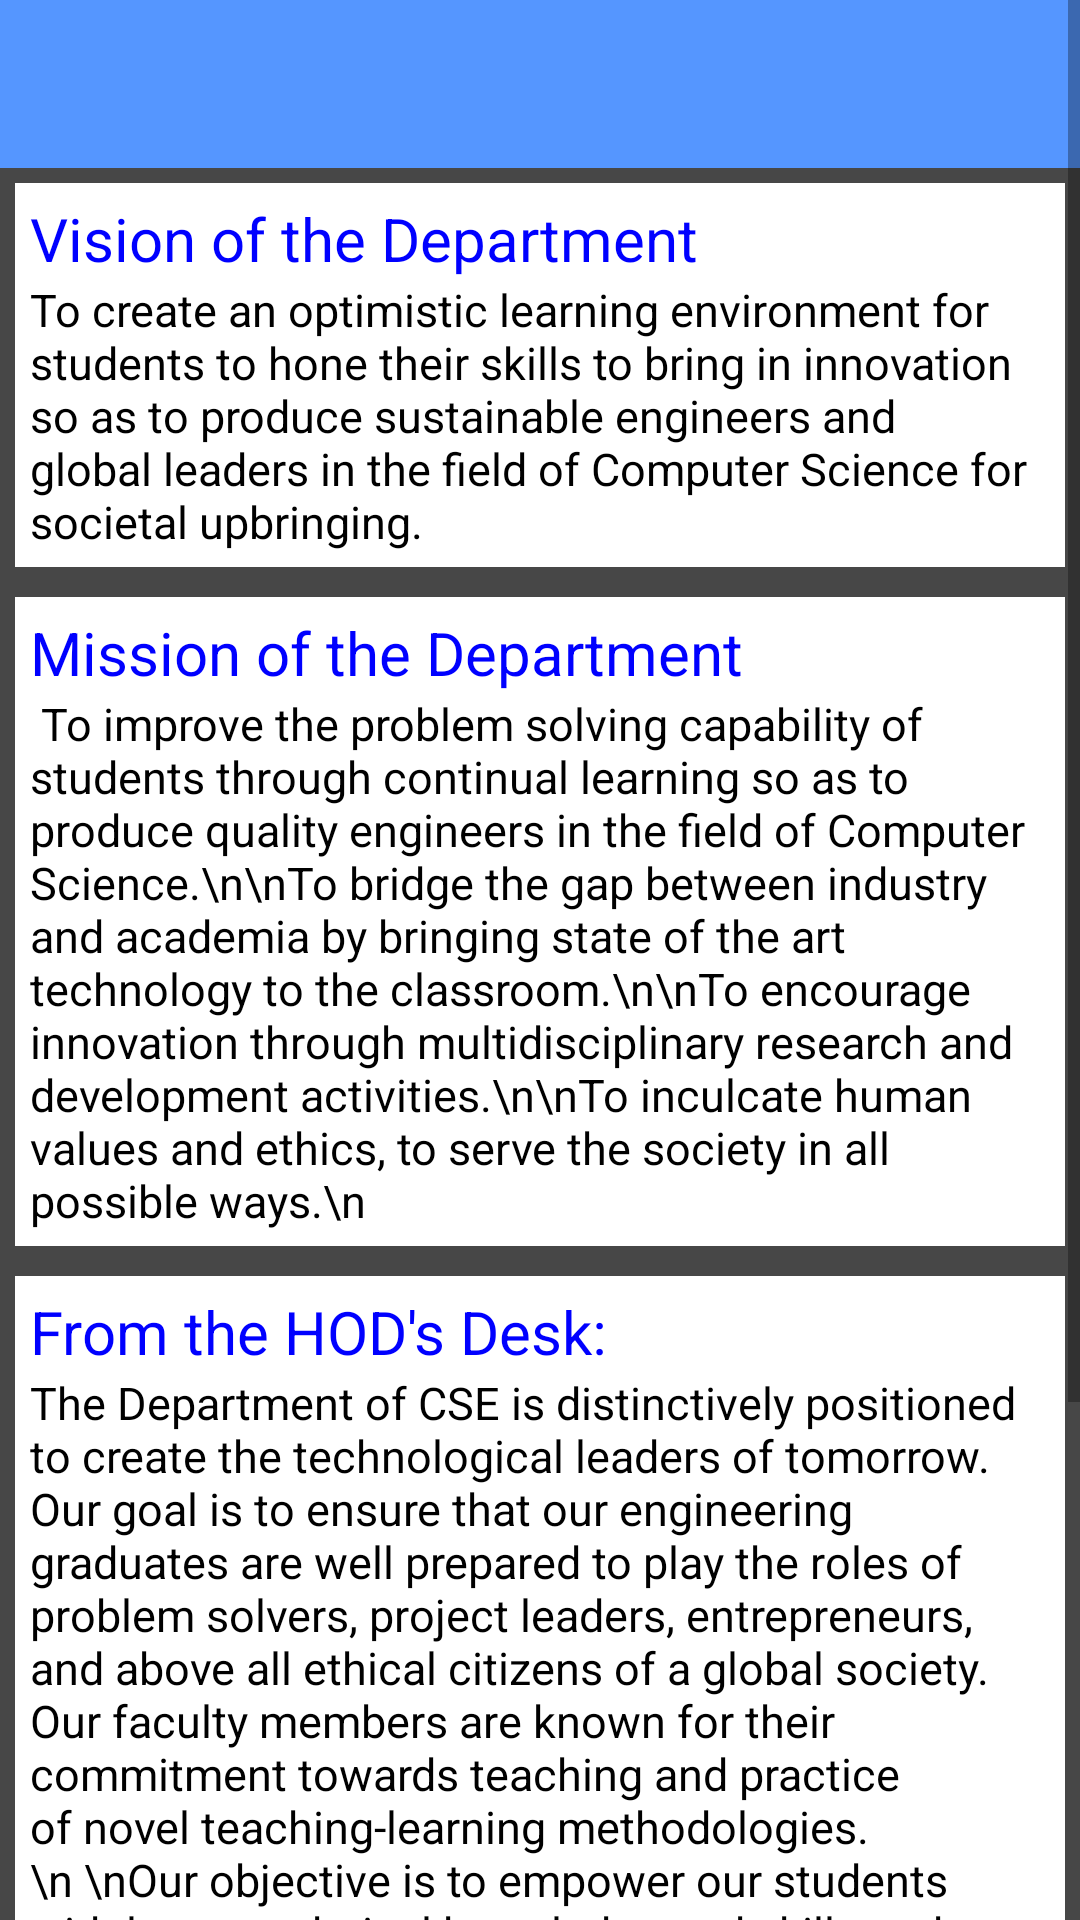

Here is an Android app screen rendered from its layout file. Give the layout XML and the strings, colors and styles it references.
<!-- AndroidManifest.xml: application theme AppTheme -->
<!-- res/layout/activity_main.xml -->
<android.support.v4.widget.DrawerLayout xmlns:android="http://schemas.android.com/apk/res/android"
    android:id="@+id/drawerLayout"
    android:layout_width="match_parent"

    android:layout_height="match_parent">





    <FrameLayout
        android:id="@+id/mainContent"

        android:layout_width="match_parent"
        android:layout_height="match_parent">

  <ScrollView
      android:layout_width="match_parent"
      android:layout_height="match_parent">
        <LinearLayout
            android:layout_width="match_parent"
            android:orientation="vertical"
            android:background="#ff474747"
            android:layout_height="match_parent">
            <include
                android:id="@+id/tb"
                layout="@layout/appbar" />
<LinearLayout
    android:layout_width="match_parent"
    android:layout_height="wrap_content"
    android:background="#ffffff"
    android:padding="5dp"
    android:layout_margin="5dp"
    android:orientation="vertical">


            <TextView
                android:layout_width="wrap_content"
                android:layout_height="wrap_content"
                android:text="Vision of the Department"
                android:textColor="#0000ff"
                android:textSize="20sp" />

            <TextView
                android:layout_width="match_parent"
                android:layout_height="wrap_content"
                android:textSize="15sp"
                android:textColor="#000000"
                android:text="To create an optimistic learning environment for students to hone their skills to bring in innovation so as to produce sustainable engineers and global leaders in the field of Computer Science for societal upbringing." />
</LinearLayout>
    <LinearLayout
    android:layout_width="match_parent"
    android:layout_height="wrap_content"
    android:orientation="vertical"
        android:padding="5dp"
        android:layout_margin="5dp"
        android:background="#ffffff">
            <TextView
                android:layout_width="wrap_content"
                android:layout_height="wrap_content"
                android:text="Mission of the Department"
android:textColor="#0000ff"
                android:textSize="20sp" />
            <TextView
                android:layout_width="match_parent"
                android:layout_height="wrap_content"
                android:textSize="15sp"
                android:textColor="#000000"
                android:text=" To improve the problem solving capability of students through continual learning so as to produce quality engineers in the field of Computer Science.\n\nTo bridge the gap between industry and academia by bringing state of the art technology to the classroom.\n\nTo encourage innovation through multidisciplinary research and development activities.\n\nTo inculcate human values and ethics, to serve the society in all possible ways.\n" />
</LinearLayout>
            <LinearLayout
                android:layout_width="match_parent"
                android:layout_height="wrap_content"
                android:background="#ffffff"
                android:layout_margin="5dp"
                android:padding="5dp"
                android:orientation="vertical">
            <TextView
                android:layout_width="wrap_content"
                android:layout_height="wrap_content"
                android:text="From the HOD's Desk:"
 android:textColor="#0000ff"                android:textSize="20sp" />
            <TextView
                android:layout_width="match_parent"
                android:layout_height="wrap_content"
                android:textColor="#000000"
                android:text="The Department of CSE is distinctively positioned to create the technological leaders of tomorrow. Our goal is to ensure that our engineering graduates are well prepared to play the roles of problem solvers, project leaders, entrepreneurs, and above all ethical citizens of a global society. Our faculty members are known for their commitment towards teaching and practice of novel teaching-learning methodologies.\n
\nOur objective is to empower our students with latest technical knowledge and skills and help them meet increasing global challenges of emerging technologies. We provide them with the best teaching faculty, state-of-the-art facilities, excellent research and development environment, to find fulfilling and challenging internships, co-op jobs and careers. Our aim is not solely to develop technical skills but to provide professional grooming and guidance so that our students mould into thorough professionals and inspiring individuals when they enter into the real-time environment.\n
\nDr. Ramesh Babu D. R.\nProfessor and Head of the Department.\n
        "
                android:textSize="15dp"

                />
        </LinearLayout>
        </LinearLayout>


  </ScrollView>



    </FrameLayout>

    
    <android.support.v7.widget.RecyclerView
        android:id="@+id/drawerList"
        android:layout_width="240dp"
        android:layout_height="match_parent"
        android:layout_gravity="left"
        android:background="#FFFFFF"
        android:divider="@android:color/black"

        android:entries="@array/Categories"></android.support.v7.widget.RecyclerView>

</android.support.v4.widget.DrawerLayout>
<!-- res/layout/appbar.xml (included above) -->
<android.support.v7.widget.Toolbar xmlns:android="http://schemas.android.com/apk/res/android"
    android:layout_width="match_parent"
    android:layout_height="wrap_content"
    android:background="#ff5596ff"
    android:minHeight="?attr/actionBarSize"/>
<!-- resources referenced by this layout -->
<resources>
  <string-array name="Categories">
          <item>News Feed</item>
          <item>Faculty</item>
          <item>Research Labs</item>
          <item>placements</item>
          <item>Gallery</item>
          <item>Calender</item>
          <item>Syllabus</item>
      </string-array>
  <style name="AppTheme" parent="Theme.AppCompat.Light.NoActionBar">
          
      </style>
</resources>
